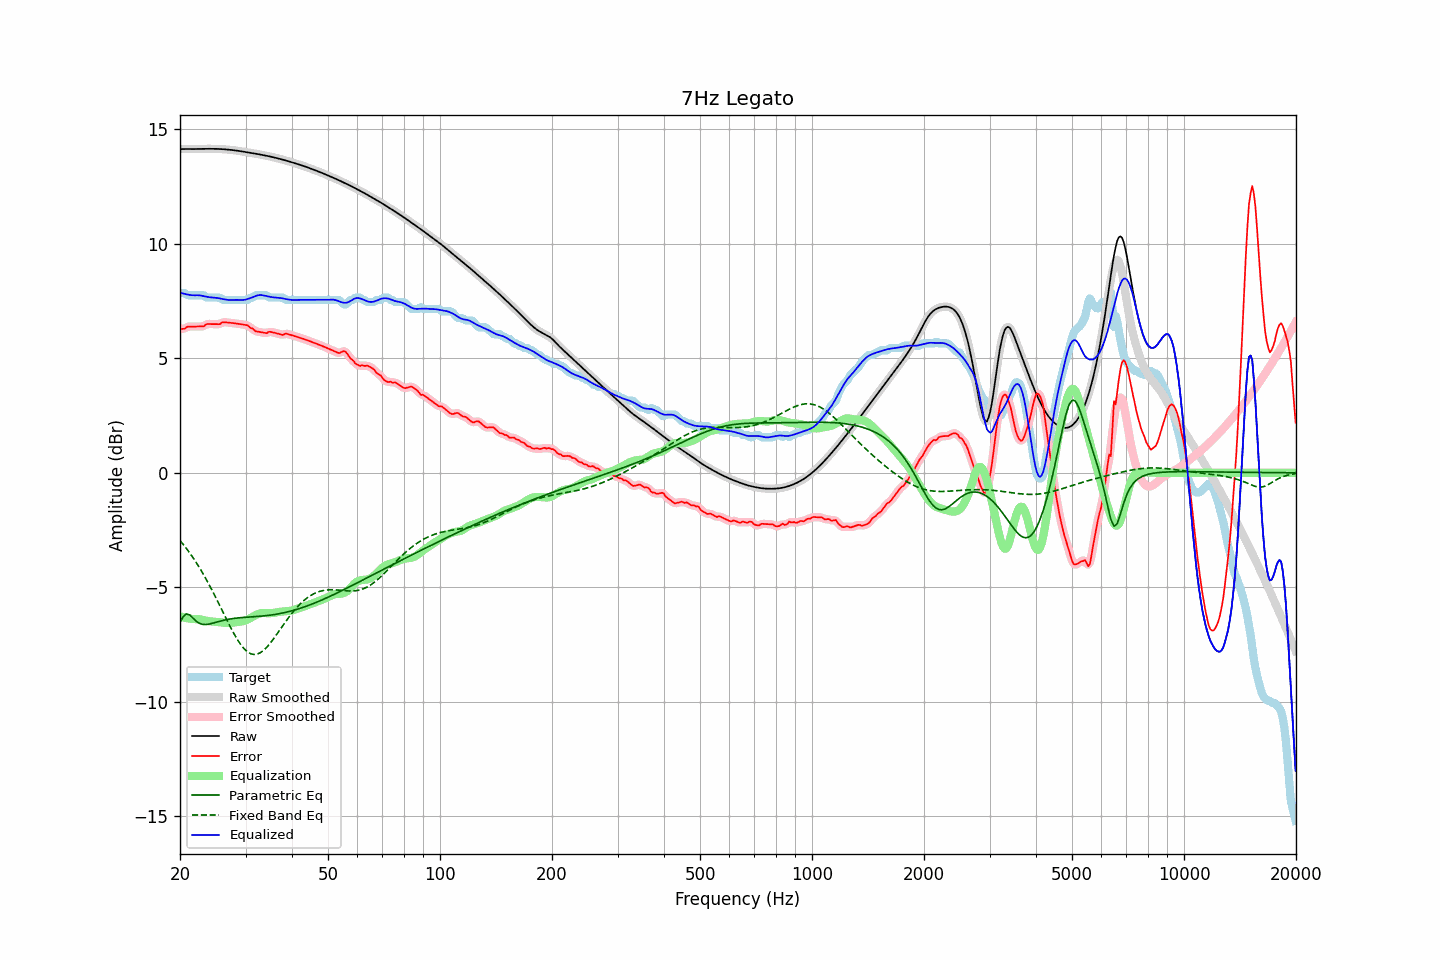

The file beside this chart, header and first rows:
frequency, raw, error, smoothed, error_smoothed, equalization, parametric_eq, fixed_band_eq, equalized_raw, equalized_smoothed, target
20.00, 14.13, 6.28, 14.13, 6.27, -6.26, -6.53, -2.95, 7.87, 7.87, 7.85
20.20, 14.13, 6.28, 14.13, 6.28, -6.29, -6.40, -3.04, 7.85, 7.85, 7.85
20.40, 14.13, 6.28, 14.13, 6.29, -6.31, -6.28, -3.12, 7.83, 7.83, 7.85
20.61, 14.13, 6.29, 14.13, 6.31, -6.32, -6.22, -3.21, 7.81, 7.81, 7.85
20.81, 14.13, 6.35, 14.13, 6.34, -6.34, -6.16, -3.30, 7.79, 7.79, 7.78
21.02, 14.13, 6.38, 14.13, 6.37, -6.36, -6.18, -3.40, 7.78, 7.78, 7.75
21.23, 14.13, 6.38, 14.13, 6.39, -6.37, -6.20, -3.49, 7.76, 7.76, 7.75
21.44, 14.13, 6.38, 14.13, 6.38, -6.38, -6.27, -3.59, 7.75, 7.75, 7.75
21.66, 14.13, 6.38, 14.13, 6.38, -6.38, -6.33, -3.69, 7.75, 7.75, 7.75
21.87, 14.13, 6.38, 14.13, 6.38, -6.38, -6.40, -3.80, 7.75, 7.75, 7.75
22.09, 14.13, 6.38, 14.13, 6.39, -6.38, -6.47, -3.90, 7.75, 7.75, 7.75
22.31, 14.14, 6.39, 14.14, 6.39, -6.39, -6.52, -4.02, 7.75, 7.75, 7.75
22.54, 14.14, 6.39, 14.14, 6.39, -6.39, -6.57, -4.13, 7.75, 7.75, 7.75
22.76, 14.14, 6.39, 14.14, 6.38, -6.40, -6.59, -4.25, 7.74, 7.74, 7.75
22.99, 14.14, 6.39, 14.14, 6.40, -6.42, -6.61, -4.36, 7.72, 7.72, 7.75
23.22, 14.14, 6.40, 14.14, 6.42, -6.43, -6.62, -4.49, 7.71, 7.71, 7.74
23.45, 14.14, 6.48, 14.14, 6.46, -6.45, -6.62, -4.61, 7.69, 7.69, 7.66
23.69, 14.14, 6.49, 14.14, 6.48, -6.46, -6.61, -4.74, 7.68, 7.68, 7.65
23.92, 14.14, 6.49, 14.14, 6.50, -6.47, -6.60, -4.87, 7.67, 7.67, 7.65
24.16, 14.14, 6.49, 14.14, 6.49, -6.48, -6.59, -5.00, 7.66, 7.66, 7.65
24.40, 14.14, 6.49, 14.14, 6.49, -6.49, -6.57, -5.13, 7.65, 7.65, 7.65
24.65, 14.14, 6.49, 14.14, 6.49, -6.49, -6.55, -5.27, 7.65, 7.65, 7.65
24.89, 14.14, 6.49, 14.14, 6.49, -6.50, -6.53, -5.41, 7.64, 7.64, 7.65
25.14, 14.14, 6.49, 14.14, 6.48, -6.50, -6.51, -5.55, 7.63, 7.63, 7.65
25.39, 14.13, 6.49, 14.13, 6.49, -6.51, -6.49, -5.69, 7.62, 7.62, 7.65
25.65, 14.13, 6.50, 14.13, 6.51, -6.52, -6.47, -5.83, 7.61, 7.61, 7.64
25.91, 14.13, 6.56, 14.13, 6.54, -6.53, -6.45, -5.98, 7.59, 7.59, 7.57
26.16, 14.12, 6.57, 14.12, 6.56, -6.54, -6.44, -6.12, 7.58, 7.58, 7.55
26.43, 14.12, 6.57, 14.12, 6.57, -6.55, -6.42, -6.26, 7.56, 7.56, 7.55
26.69, 14.11, 6.56, 14.11, 6.57, -6.56, -6.41, -6.41, 7.55, 7.55, 7.55
26.96, 14.11, 6.56, 14.11, 6.56, -6.56, -6.39, -6.55, 7.55, 7.55, 7.55
27.23, 14.10, 6.55, 14.10, 6.55, -6.56, -6.38, -6.68, 7.54, 7.54, 7.55
27.50, 14.09, 6.54, 14.09, 6.54, -6.55, -6.37, -6.82, 7.54, 7.54, 7.55
27.77, 14.08, 6.53, 14.08, 6.53, -6.54, -6.36, -6.95, 7.55, 7.55, 7.55
28.05, 14.07, 6.53, 14.07, 6.53, -6.53, -6.35, -7.08, 7.55, 7.55, 7.55
28.33, 14.07, 6.52, 14.07, 6.52, -6.52, -6.34, -7.20, 7.55, 7.55, 7.55
28.62, 14.06, 6.51, 14.06, 6.51, -6.51, -6.33, -7.31, 7.55, 7.55, 7.55
28.90, 14.04, 6.50, 14.04, 6.50, -6.50, -6.33, -7.42, 7.54, 7.54, 7.55
29.19, 14.03, 6.48, 14.03, 6.48, -6.49, -6.32, -7.52, 7.54, 7.54, 7.55
29.48, 14.02, 6.47, 14.02, 6.47, -6.48, -6.31, -7.61, 7.54, 7.54, 7.55
29.78, 14.01, 6.46, 14.01, 6.47, -6.46, -6.31, -7.69, 7.55, 7.55, 7.55
30.08, 14.00, 6.45, 14.00, 6.45, -6.44, -6.30, -7.75, 7.56, 7.56, 7.55
30.38, 13.99, 6.44, 13.99, 6.42, -6.40, -6.30, -7.82, 7.58, 7.58, 7.55
30.68, 13.98, 6.38, 13.98, 6.38, -6.37, -6.29, -7.86, 7.61, 7.61, 7.59
30.99, 13.96, 6.32, 13.96, 6.34, -6.33, -6.29, -7.90, 7.63, 7.63, 7.65
31.30, 13.95, 6.30, 13.95, 6.28, -6.29, -6.28, -7.92, 7.66, 7.66, 7.65
31.61, 13.94, 6.24, 13.94, 6.24, -6.25, -6.28, -7.93, 7.69, 7.69, 7.70
31.93, 13.93, 6.18, 13.93, 6.20, -6.21, -6.27, -7.92, 7.72, 7.72, 7.75
32.24, 13.92, 6.17, 13.92, 6.16, -6.18, -6.27, -7.91, 7.74, 7.74, 7.75
32.57, 13.90, 6.15, 13.90, 6.15, -6.15, -6.26, -7.88, 7.75, 7.75, 7.75
32.89, 13.89, 6.14, 13.89, 6.14, -6.13, -6.26, -7.85, 7.76, 7.76, 7.75
33.22, 13.88, 6.13, 13.88, 6.13, -6.12, -6.25, -7.80, 7.75, 7.75, 7.75
33.55, 13.86, 6.11, 13.86, 6.11, -6.12, -6.25, -7.75, 7.74, 7.74, 7.75
33.89, 13.85, 6.10, 13.85, 6.10, -6.12, -6.24, -7.68, 7.73, 7.73, 7.75
34.23, 13.84, 6.09, 13.84, 6.11, -6.12, -6.23, -7.61, 7.71, 7.71, 7.74
34.57, 13.82, 6.15, 13.82, 6.13, -6.13, -6.22, -7.53, 7.69, 7.69, 7.67
34.92, 13.81, 6.16, 13.81, 6.15, -6.13, -6.21, -7.45, 7.68, 7.68, 7.65
35.27, 13.79, 6.14, 13.79, 6.15, -6.12, -6.20, -7.36, 7.67, 7.67, 7.65
35.62, 13.77, 6.13, 13.77, 6.13, -6.11, -6.19, -7.26, 7.66, 7.66, 7.65
35.97, 13.76, 6.11, 13.76, 6.11, -6.10, -6.18, -7.17, 7.65, 7.65, 7.65
... 635 more rows
